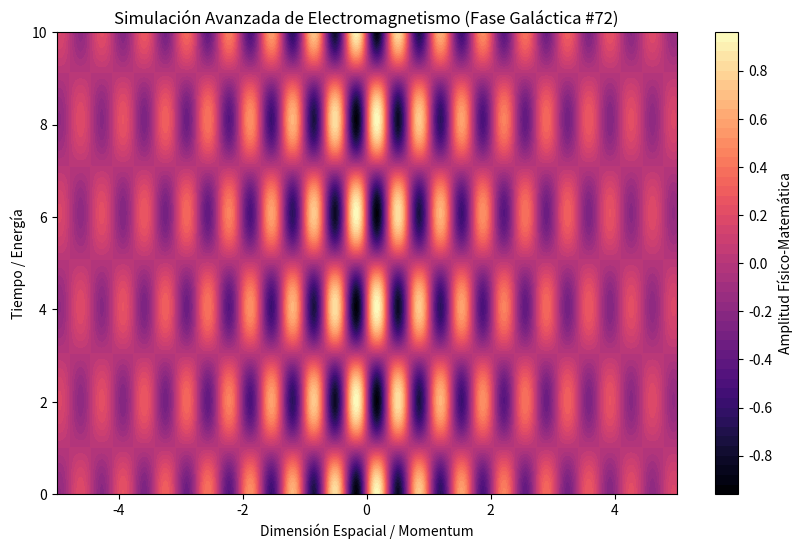

Write Python code to recreate this figure.
%matplotlib inline
# Simulación Galáctica: Electromagnetismo - Variante 72
import numpy as np
import matplotlib.pyplot as plt

# Parámetros Físicos Aleatorios
param_1 = 9.189
param_2 = 1.549
param_3 = 0.36

t = np.linspace(0, 10, 500)
x = np.linspace(-5, 5, 500)
X, T = np.meshgrid(x, t)

# Ecuación Base (Avanzada)
Z = np.sin(X * param_1) * np.cos(T * param_2) * np.exp(-np.abs(X) * param_3)

plt.figure(figsize=(10, 6))
plt.contourf(X, T, Z, 50, cmap='magma')
plt.colorbar(label='Amplitud Físico-Matemática')
plt.title(r'Simulación Avanzada de Electromagnetismo (Fase Galáctica #72)')
plt.xlabel('Dimensión Espacial / Momentum')
plt.ylabel('Tiempo / Energía')
plt.show()
